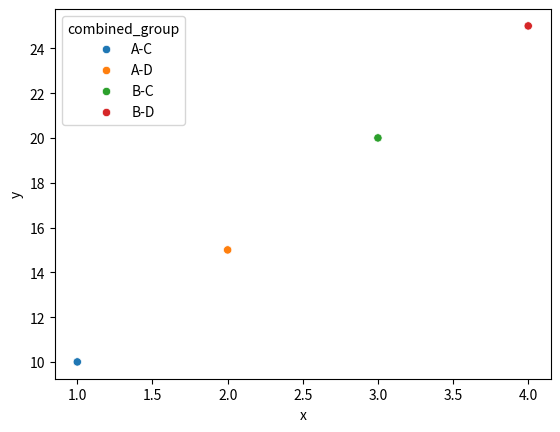

Write the Python code that produced this figure.
import matplotlib.pyplot as plt
import seaborn as sns
import pandas as pd

# Create a DataFrame with multiple variables
data = {'x': [1, 2, 3, 4], 'y': [10, 15, 20, 25], 'group1': ['A', 'A', 'B', 'B'], 'group2': ['C', 'D', 'C', 'D']}
df = pd.DataFrame(data)

# Create a new categorical variable combining group1 and group2
df['combined_group'] = df['group1'] + '-' + df['group2']

# Create a plot with the combined variable mapped to hue
sns.scatterplot(data=df, x='x', y='y', hue='combined_group')

plt.show()
